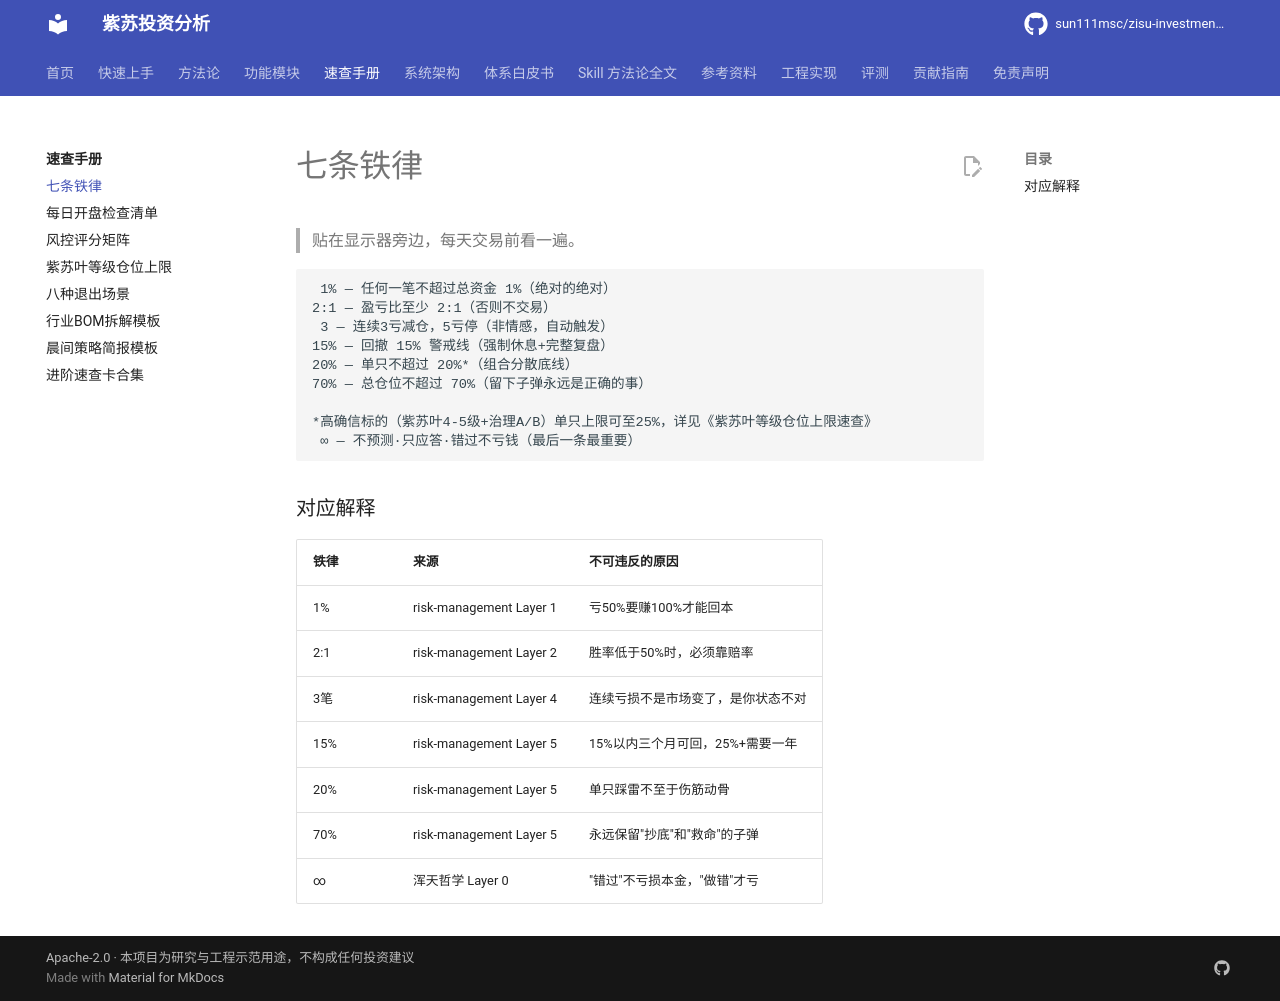

repository: sun111msc/zisu-investment-analysis · page: quickref/七条铁律/index.html · generator: mkdocs

# 七条铁律

> 贴在显示器旁边，每天交易前看一遍。

```
 1% — 任何一笔不超过总资金 1%（绝对的绝对）
2:1 — 盈亏比至少 2:1（否则不交易）
 3 — 连续3亏减仓，5亏停（非情感，自动触发）
15% — 回撤 15% 警戒线（强制休息+完整复盘）
20% — 单只不超过 20%*（组合分散底线）
70% — 总仓位不超过 70%（留下子弹永远是正确的事）

*高确信标的（紫苏叶4-5级+治理A/B）单只上限可至25%，详见《紫苏叶等级仓位上限速查》
 ∞ — 不预测·只应答·错过不亏钱（最后一条最重要）
```

### 对应解释

| 铁律 | 来源 | 不可违反的原因 |
|---|---|---|
| 1% | risk-management Layer 1 | 亏50%要赚100%才能回本 |
| 2:1 | risk-management Layer 2 | 胜率低于50%时，必须靠赔率 |  
| 3笔 | risk-management Layer 4 | 连续亏损不是市场变了，是你状态不对 |
| 15% | risk-management Layer 5 | 15%以内三个月可回，25%+需要一年 |
| 20% | risk-management Layer 5 | 单只踩雷不至于伤筋动骨 |
| 70% | risk-management Layer 5 | 永远保留"抄底"和"救命"的子弹 |
| ∞ | 浑天哲学 Layer 0 | "错过"不亏损本金，"做错"才亏 |
